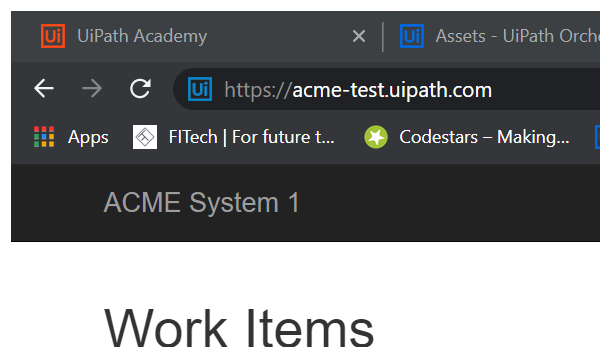
Task: Robotic Enterprise Framework
Workflow: LogoutFromSystem1

Step 1: Attach Browser 'chrome.exe ACME' in window 'ACME System 1*' (chrome.exe)

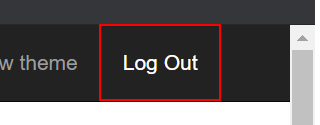
Step 2: find the link 'Log Out'

Step 3 [then]: click on the link 'Log Out' (same screen as step 2)
